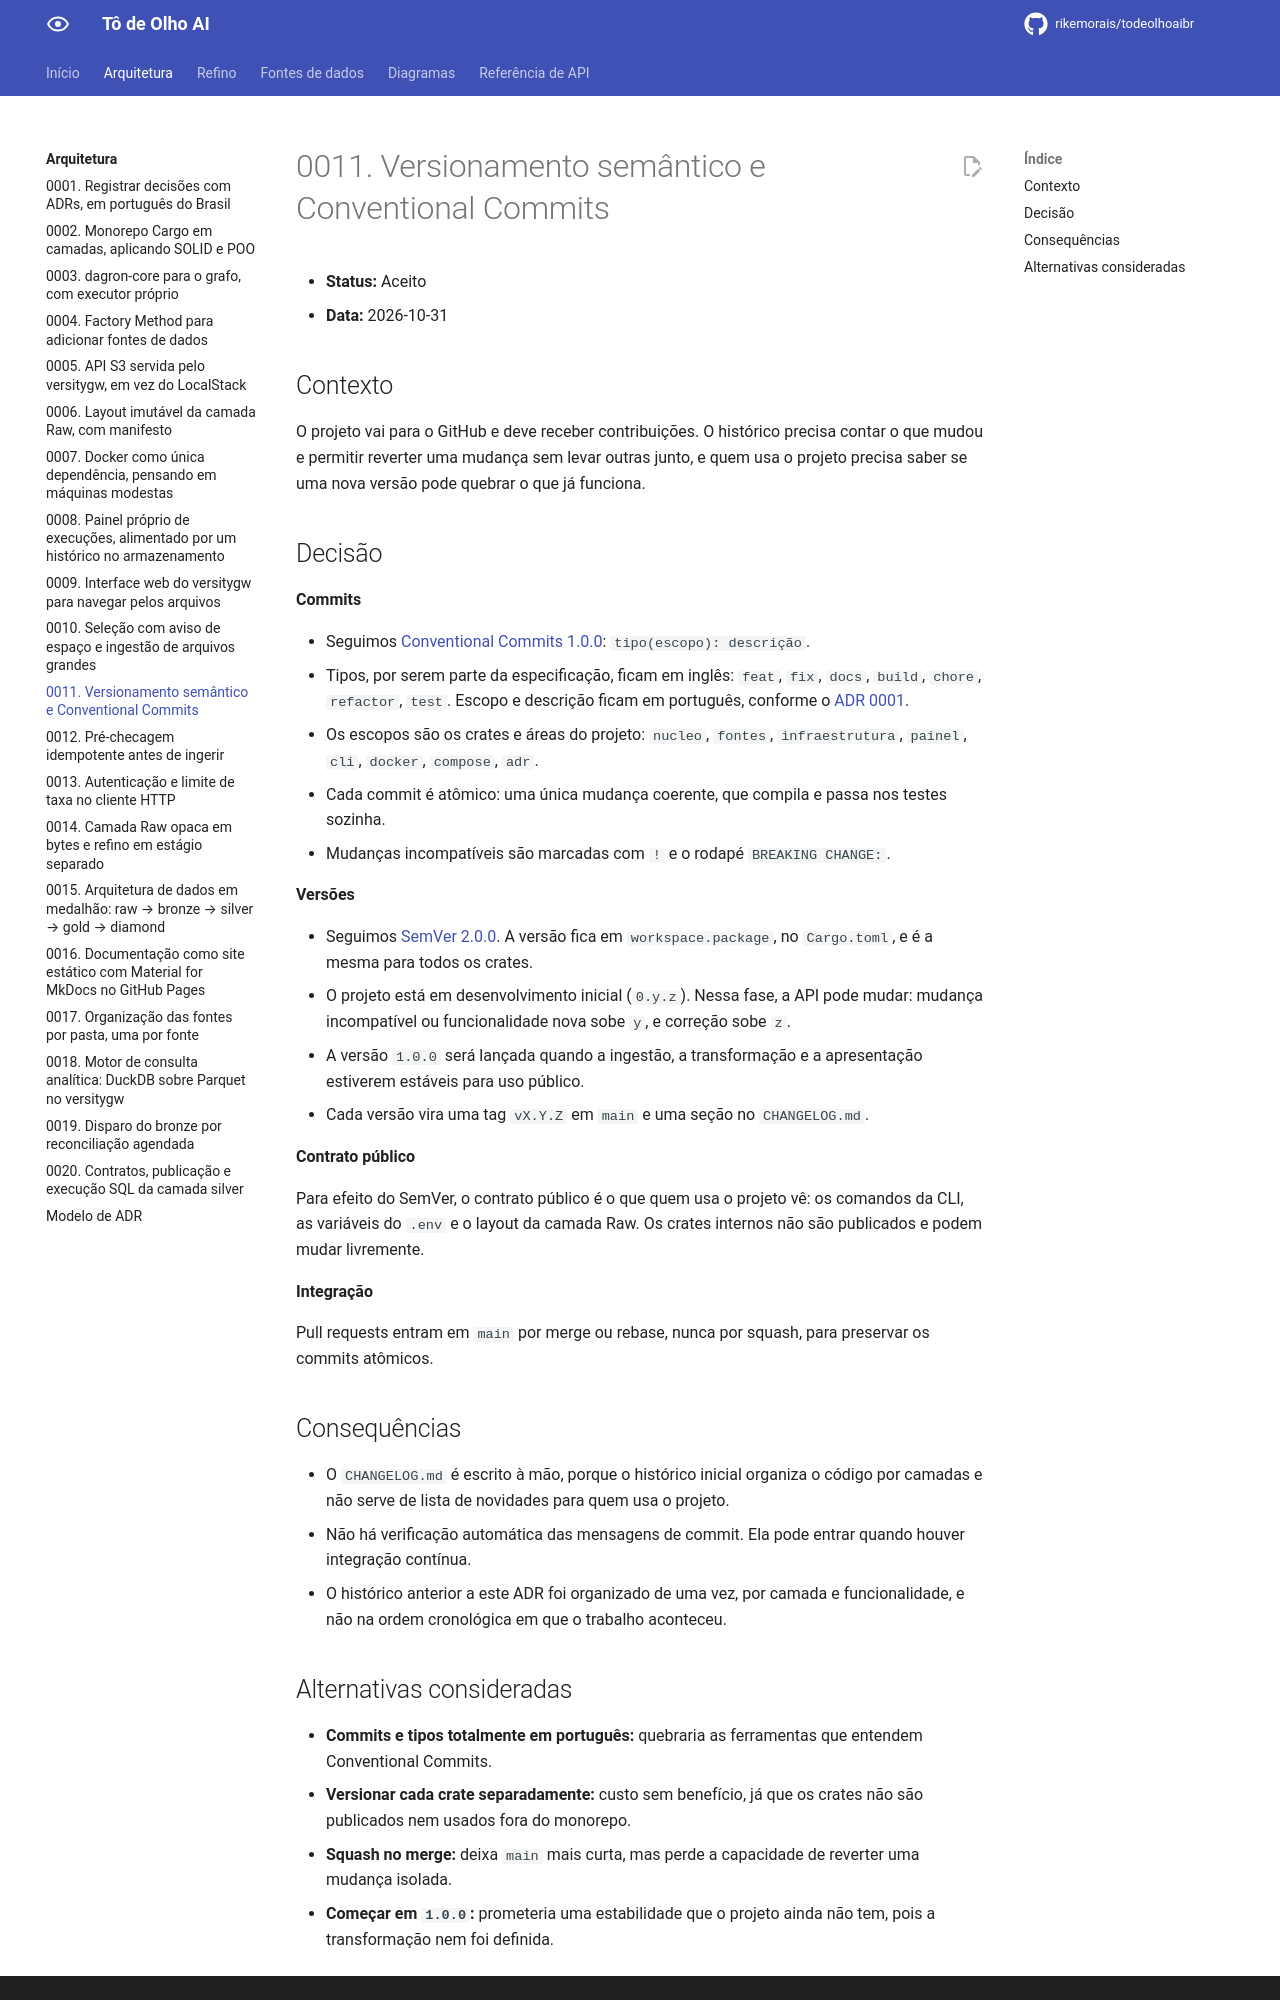

repository: rikemorais/todeolhoaibr · page: 0.117/adr/0011-versionamento-e-commits/index.html · generator: mkdocs

# 0011. Versionamento semântico e Conventional Commits

- **Status:** Aceito
- **Data:** 2026-10-31

## Contexto

O projeto vai para o GitHub e deve receber contribuições. O histórico precisa contar o que mudou e permitir reverter uma mudança sem levar outras
junto, e quem usa o projeto precisa saber se uma nova versão pode quebrar o que já funciona.

## Decisão

**Commits**

- Seguimos [Conventional Commits 1.0.0](https://www.conventionalcommits.org/pt-br/v1.0.0/): `tipo(escopo): descrição`.
- Tipos, por serem parte da especificação, ficam em inglês: `feat`, `fix`, `docs`, `build`, `chore`, `refactor`, `test`. Escopo e descrição ficam em
  português, conforme o [ADR 0001](0001-registrar-decisoes-com-adrs.md).
- Os escopos são os crates e áreas do projeto: `nucleo`, `fontes`, `infraestrutura`, `painel`, `cli`, `docker`, `compose`, `adr`.
- Cada commit é atômico: uma única mudança coerente, que compila e passa nos testes sozinha.
- Mudanças incompatíveis são marcadas com `!` e o rodapé `BREAKING CHANGE:`.

**Versões**

- Seguimos [SemVer 2.0.0](https://semver.org/lang/pt-BR/). A versão fica em `workspace.package`, no `Cargo.toml`, e é a mesma para todos os crates.
- O projeto está em desenvolvimento inicial (`0.y.z`). Nessa fase, a API pode mudar: mudança incompatível ou funcionalidade nova sobe `y`, e correção sobe `z`.
- A versão `1.0.0` será lançada quando a ingestão, a transformação e a apresentação estiverem estáveis para uso público.
- Cada versão vira uma tag `vX.Y.Z` em `main` e uma seção no `CHANGELOG.md`.

**Contrato público**

Para efeito do SemVer, o contrato público é o que quem usa o projeto vê: os comandos da CLI, as variáveis do `.env` e o layout da camada Raw. Os crates internos
não são publicados e podem mudar livremente.

**Integração**

Pull requests entram em `main` por merge ou rebase, nunca por squash, para preservar os commits atômicos.

## Consequências

- O `CHANGELOG.md` é escrito à mão, porque o histórico inicial organiza o código por camadas e não serve de lista de novidades para quem usa o projeto.
- Não há verificação automática das mensagens de commit. Ela pode entrar quando houver integração contínua.
- O histórico anterior a este ADR foi organizado de uma vez, por camada e funcionalidade, e não na ordem cronológica em que o trabalho aconteceu.
